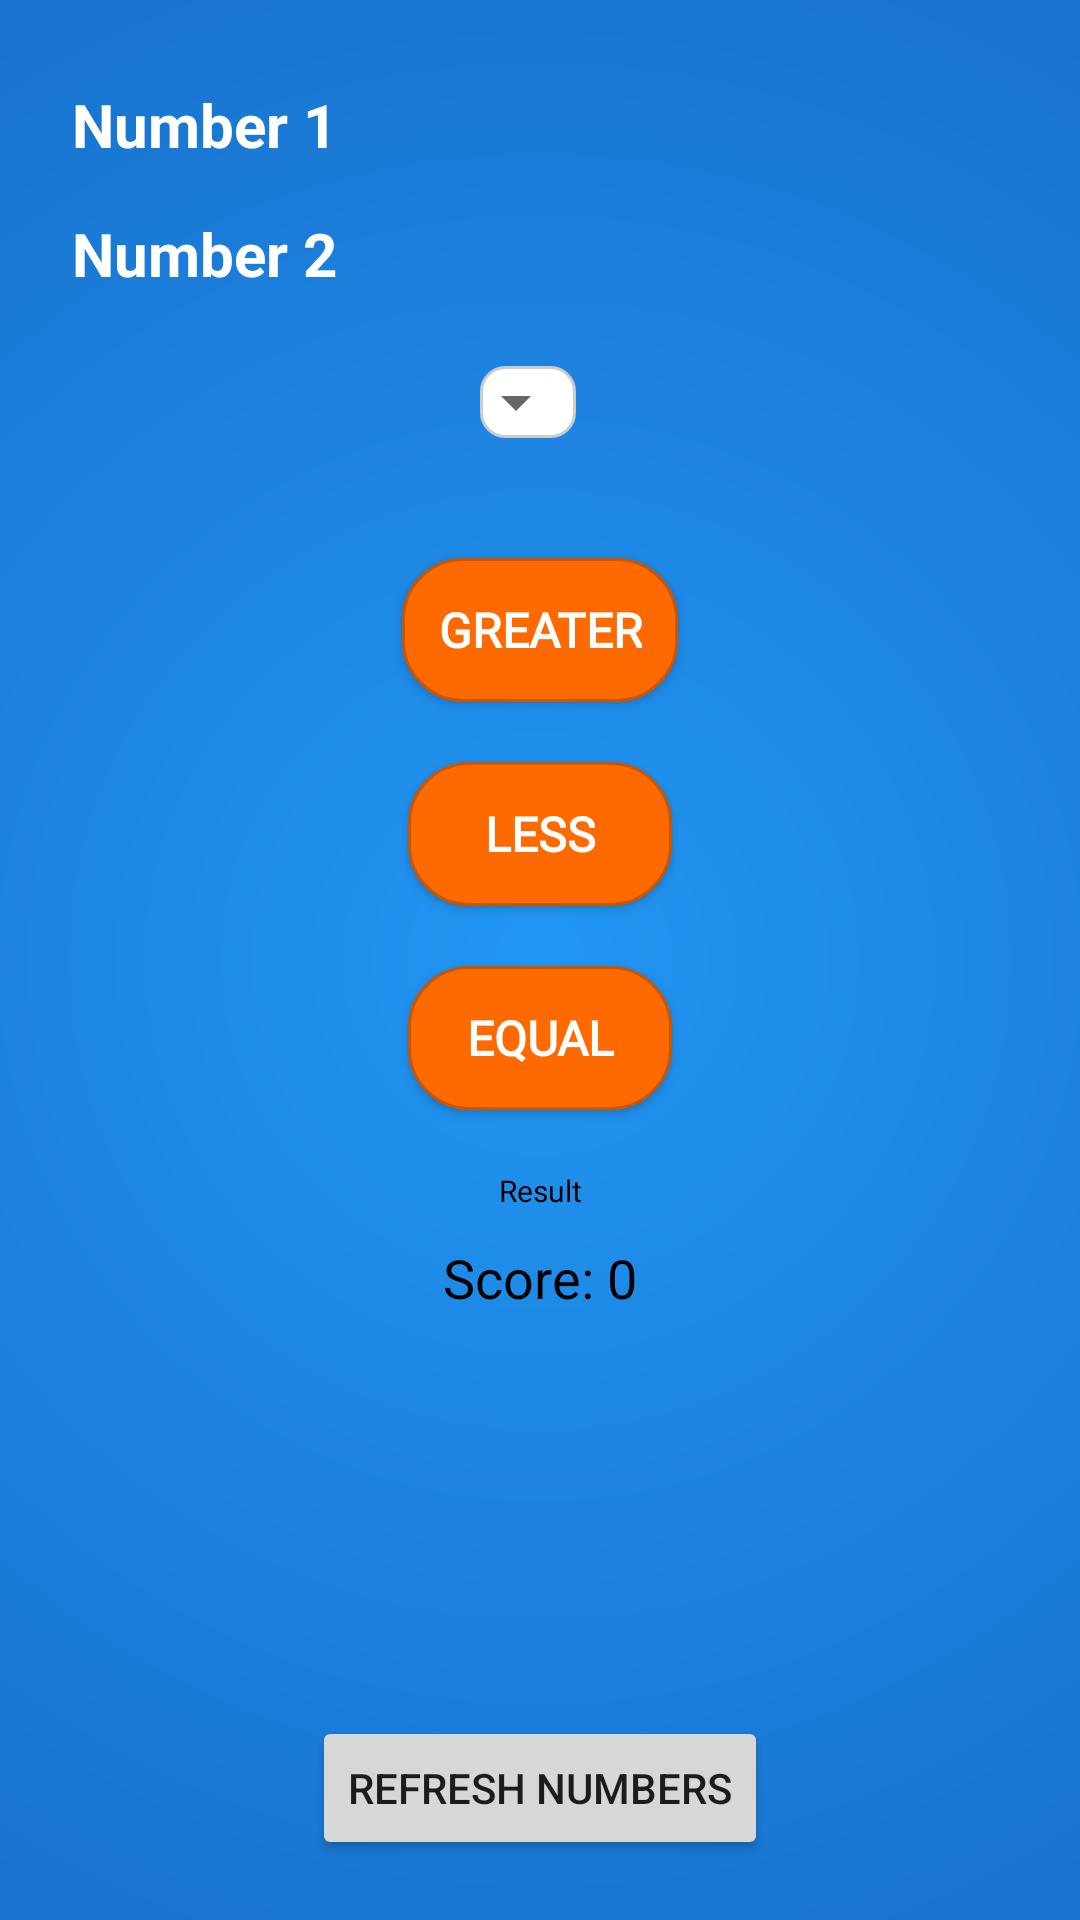

Android layout source for this screen:
<!-- AndroidManifest.xml: application theme Theme.MathGame -->
<!-- res/layout/activity_compare_numbers.xml -->
<?xml version="1.0" encoding="utf-8"?>
<androidx.constraintlayout.widget.ConstraintLayout xmlns:android="http://schemas.android.com/apk/res/android"
    xmlns:app="http://schemas.android.com/apk/res-auto"
    xmlns:tools="http://schemas.android.com/tools"
    android:layout_width="match_parent"
    android:layout_height="match_parent"
    tools:context=".CompareNumbersActivity"
    android:background="@drawable/circular_gradient">

    <TextView
        android:id="@+id/number1Text"
        android:layout_width="wrap_content"
        android:layout_height="wrap_content"
        android:layout_marginStart="24dp"
        android:layout_marginTop="28dp"
        android:text="Number 1"
        android:textColor="#FFFFFF"
        android:textSize="20sp"
        android:textStyle="bold"
        app:layout_constraintStart_toStartOf="parent"
        app:layout_constraintTop_toTopOf="parent" />

    <TextView
        android:id="@+id/number2Text"
        android:layout_width="wrap_content"
        android:layout_height="wrap_content"
        android:layout_marginStart="24dp"
        android:layout_marginTop="16dp"
        android:text="Number 2"
        android:textColor="#FFFFFF"
        android:textSize="20sp"
        android:textStyle="bold"
        app:layout_constraintStart_toStartOf="parent"
        app:layout_constraintTop_toBottomOf="@id/number1Text" />

    

    
    <Spinner
        android:id="@+id/difficultySpinner"
        style="@style/WhiteSpinner"
        android:layout_width="wrap_content"
        android:layout_height="wrap_content"
        android:layout_marginStart="24dp"
        android:layout_marginTop="24dp"
        android:spinnerMode="dropdown"
        android:theme="@style/WhiteSpinner"
        app:layout_constraintEnd_toEndOf="parent"
        app:layout_constraintHorizontal_bias="0.447"
        app:layout_constraintStart_toStartOf="parent"
        app:layout_constraintTop_toBottomOf="@id/number2Text" />

    <Button
        android:id="@+id/greaterButton"
        android:layout_width="wrap_content"
        android:layout_height="wrap_content"
        style="@style/GameButton"
        android:text="Greater"
        app:layout_constraintTop_toBottomOf="@id/difficultySpinner"
        app:layout_constraintStart_toStartOf="parent"
        app:layout_constraintEnd_toEndOf="parent"
        android:fontFamily="@font/press_2_start"
        android:layout_marginTop="40dp"/>

    <Button
        android:id="@+id/lessButton"
        android:layout_width="wrap_content"
        android:layout_height="wrap_content"
        android:text="Less"
        style="@style/GameButton"
        app:layout_constraintTop_toBottomOf="@id/greaterButton"
        app:layout_constraintStart_toStartOf="parent"
        app:layout_constraintEnd_toEndOf="parent"
        android:fontFamily="@font/press_2_start"
        android:layout_marginTop="20dp"/>

    
    <Button
        android:id="@+id/equalButton"
        android:layout_width="wrap_content"
        android:layout_height="wrap_content"
        android:text="Equal"
        style="@style/GameButton"
        app:layout_constraintTop_toBottomOf="@id/lessButton"
        app:layout_constraintStart_toStartOf="parent"
        app:layout_constraintEnd_toEndOf="parent"
        android:fontFamily="@font/press_2_start"
        android:layout_marginTop="20dp"/>

    
    <TextView
        android:id="@+id/resultText"
        android:layout_width="wrap_content"
        android:layout_height="wrap_content"
        android:layout_marginTop="20dp"
        android:text="Result"
        android:textColor="@color/black"
        android:textSize="10sp"
        app:layout_constraintEnd_toEndOf="parent"
        app:layout_constraintStart_toStartOf="parent"
        android:fontFamily="@font/press_2_start"
        app:layout_constraintTop_toBottomOf="@id/equalButton" />

    
    <TextView
        android:id="@+id/scoreText"
        android:layout_width="wrap_content"
        android:layout_height="wrap_content"
        android:text="Score: 0"
        android:textSize="18sp"
        android:textColor="@android:color/black"
        app:layout_constraintTop_toBottomOf="@id/resultText"
        app:layout_constraintStart_toStartOf="parent"
        app:layout_constraintEnd_toEndOf="parent"
        android:layout_marginTop="10dp"/>

    
    <Button
        android:id="@+id/refreshButton"
        android:layout_width="wrap_content"
        android:layout_height="wrap_content"
        android:text="Refresh Numbers"
        android:layout_marginBottom="20dp"
        app:layout_constraintStart_toStartOf="parent"
        app:layout_constraintEnd_toEndOf="parent"
        app:layout_constraintBottom_toBottomOf="parent"
        android:layout_marginTop="20dp"/>
</androidx.constraintlayout.widget.ConstraintLayout>
<!-- resources referenced by this layout -->
<resources>
  <color name="black">#FF000000</color>
  <!-- drawable circular_gradient (drawable) -->
  <?xml version="1.0" encoding="utf-8"?>
  <shape xmlns:android="http://schemas.android.com/apk/res/android"
      android:shape="rectangle">
      <gradient
          android:type="radial"
          android:gradientRadius="800dp"
          android:centerX="0.5"
          android:centerY="0.5"
          android:startColor="#2196F3"
          android:endColor="#0D47A1"
      />
  </shape>
  <style name="GameButton">
          <item name="android:layout_width">160dp</item> 
          <item name="android:layout_height">56dp</item> 
          <item name="android:background">@drawable/button_style</item>
          <item name="android:textColor">#FFFFFF</item>
          <item name="android:textSize">16sp</item>
          <item name="android:textStyle">bold</item>
          <item name="android:padding">12dp</item>
          <item name="android:elevation">8dp</item> 
      </style>
  <style name="WhiteSpinner" parent="ThemeOverlay.AppCompat.Light">
          <item name="android:background">@drawable/spinner_background</item>
          <item name="android:popupTheme">@style/WhiteSpinnerPopup</item>
          <item name="android:popupBackground">@android:color/white</item>
      </style>
  <style name="Theme.MathGame" parent="Theme.MaterialComponents.DayNight.DarkActionBar">
          
          <item name="materialButtonStyle">@style/MyButtonStyle</item>
      </style>
  <!-- drawable button_style (drawable) -->
  <?xml version="1.0" encoding="utf-8"?>
  <layer-list xmlns:android="http://schemas.android.com/apk/res/android">
      
      <item
          android:left="100dp"
          android:top="200dp">
          <shape android:shape="rectangle">
              <solid android:color="#FF000000"/>
              <corners android:radius="12dp"/> 
          </shape>
      </item>
  
      
      <item>
          <shape android:shape="rectangle">
              <solid android:color="#FF6A00"/>  
              <stroke
                  android:width="1dp"
                  android:color="#CC5500"/>     
              <corners android:radius="20dp"/>
          </shape>
      </item>
  </layer-list>
  <!-- drawable spinner_background (drawable) -->
  <?xml version="1.0" encoding="utf-8"?>
  <selector xmlns:android="http://schemas.android.com/apk/res/android">
      <item>
          <layer-list>
              <item>
                  <shape android:shape="rectangle">
                      <solid android:color="@android:color/white"/>
                      <corners android:radius="8dp"/>
                      <stroke
                          android:width="1dp"
                          android:color="#CCCCCC"/>
                  </shape>
              </item>
              <item android:gravity="end|center_vertical" android:right="8dp">
                  <vector android:width="24dp"
                      android:height="24dp"
                      android:viewportWidth="24"
                      android:viewportHeight="24">
                      <path
                          android:fillColor="#666666"
                          android:pathData="M7 10l5 5 5-5z"/>
                  </vector>
              </item>
          </layer-list>
      </item>
  </selector>
  <style name="WhiteSpinnerPopup" parent="ThemeOverlay.AppCompat.Light">
          <item name="android:background">@android:color/white</item>
          <item name="android:textColor">#FF000000</item>
      </style>
  <style name="MyButtonStyle" parent="Widget.MaterialComponents.Button">
          <item name="backgroundTint">@null</item>
      </style>
</resources>
